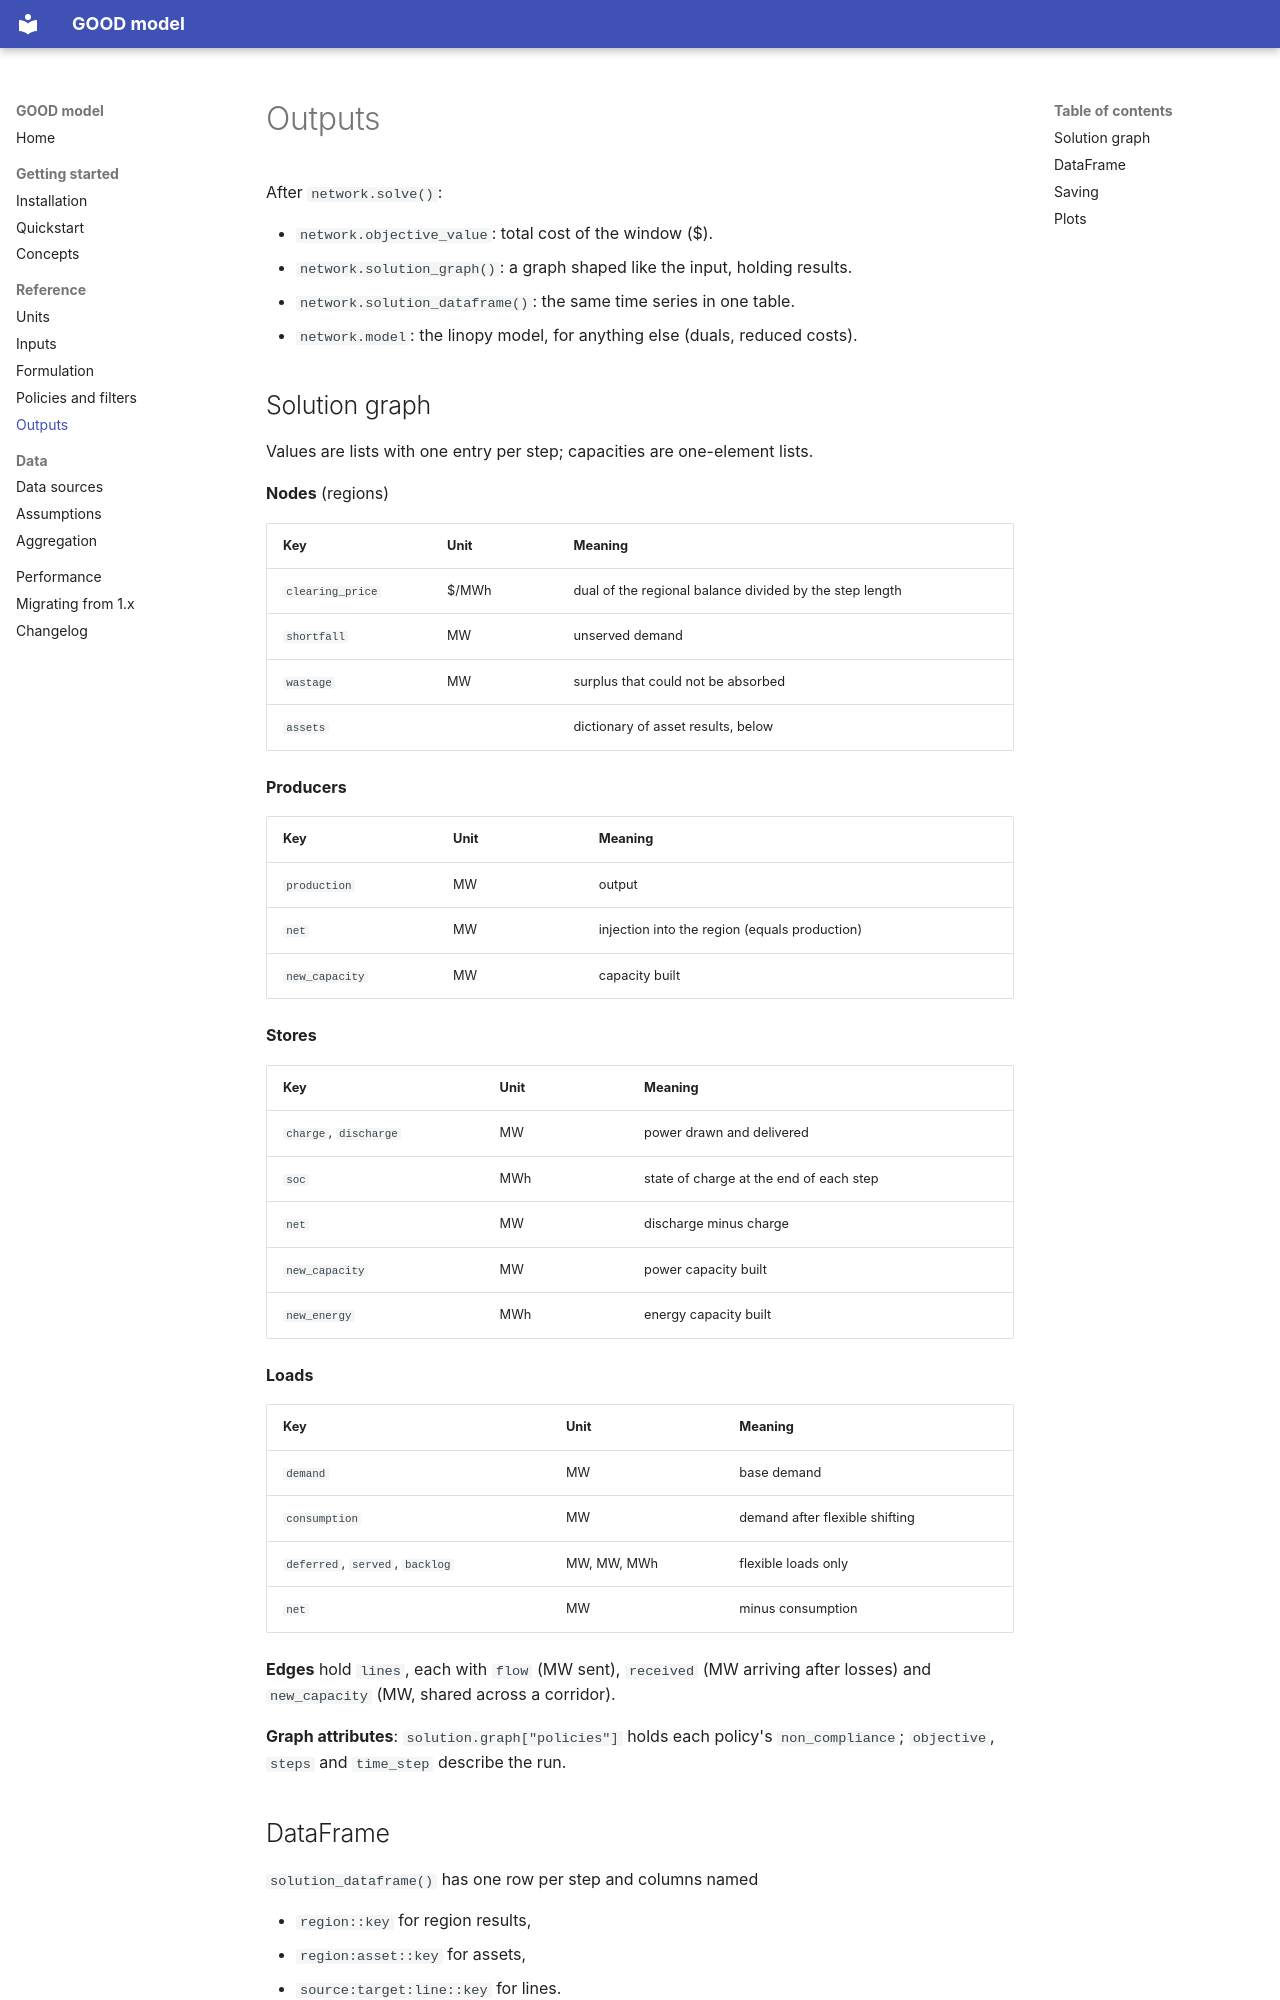

repository: ucdavis/good_model · page: outputs/index.html · generator: mkdocs

# Outputs

After `network.solve()`:

* `network.objective_value`: total cost of the window ($).
* `network.solution_graph()`: a graph shaped like the input, holding results.
* `network.solution_dataframe()`: the same time series in one table.
* `network.model`: the linopy model, for anything else (duals, reduced costs).

## Solution graph

Values are lists with one entry per step; capacities are one-element lists.

**Nodes** (regions)

| Key | Unit | Meaning |
|---|---|---|
| `clearing_price` | $/MWh | dual of the regional balance divided by the step length |
| `shortfall` | MW | unserved demand |
| `wastage` | MW | surplus that could not be absorbed |
| `assets` | | dictionary of asset results, below |

**Producers**

| Key | Unit | Meaning |
|---|---|---|
| `production` | MW | output |
| `net` | MW | injection into the region (equals production) |
| `new_capacity` | MW | capacity built |

**Stores**

| Key | Unit | Meaning |
|---|---|---|
| `charge`, `discharge` | MW | power drawn and delivered |
| `soc` | MWh | state of charge at the end of each step |
| `net` | MW | discharge minus charge |
| `new_capacity` | MW | power capacity built |
| `new_energy` | MWh | energy capacity built |

**Loads**

| Key | Unit | Meaning |
|---|---|---|
| `demand` | MW | base demand |
| `consumption` | MW | demand after flexible shifting |
| `deferred`, `served`, `backlog` | MW, MW, MWh | flexible loads only |
| `net` | MW | minus consumption |

**Edges** hold `lines`, each with `flow` (MW sent), `received` (MW arriving
after losses) and `new_capacity` (MW, shared across a corridor).

**Graph attributes**: `solution.graph["policies"]` holds each policy's
`non_compliance`; `objective`, `steps` and `time_step` describe the run.
